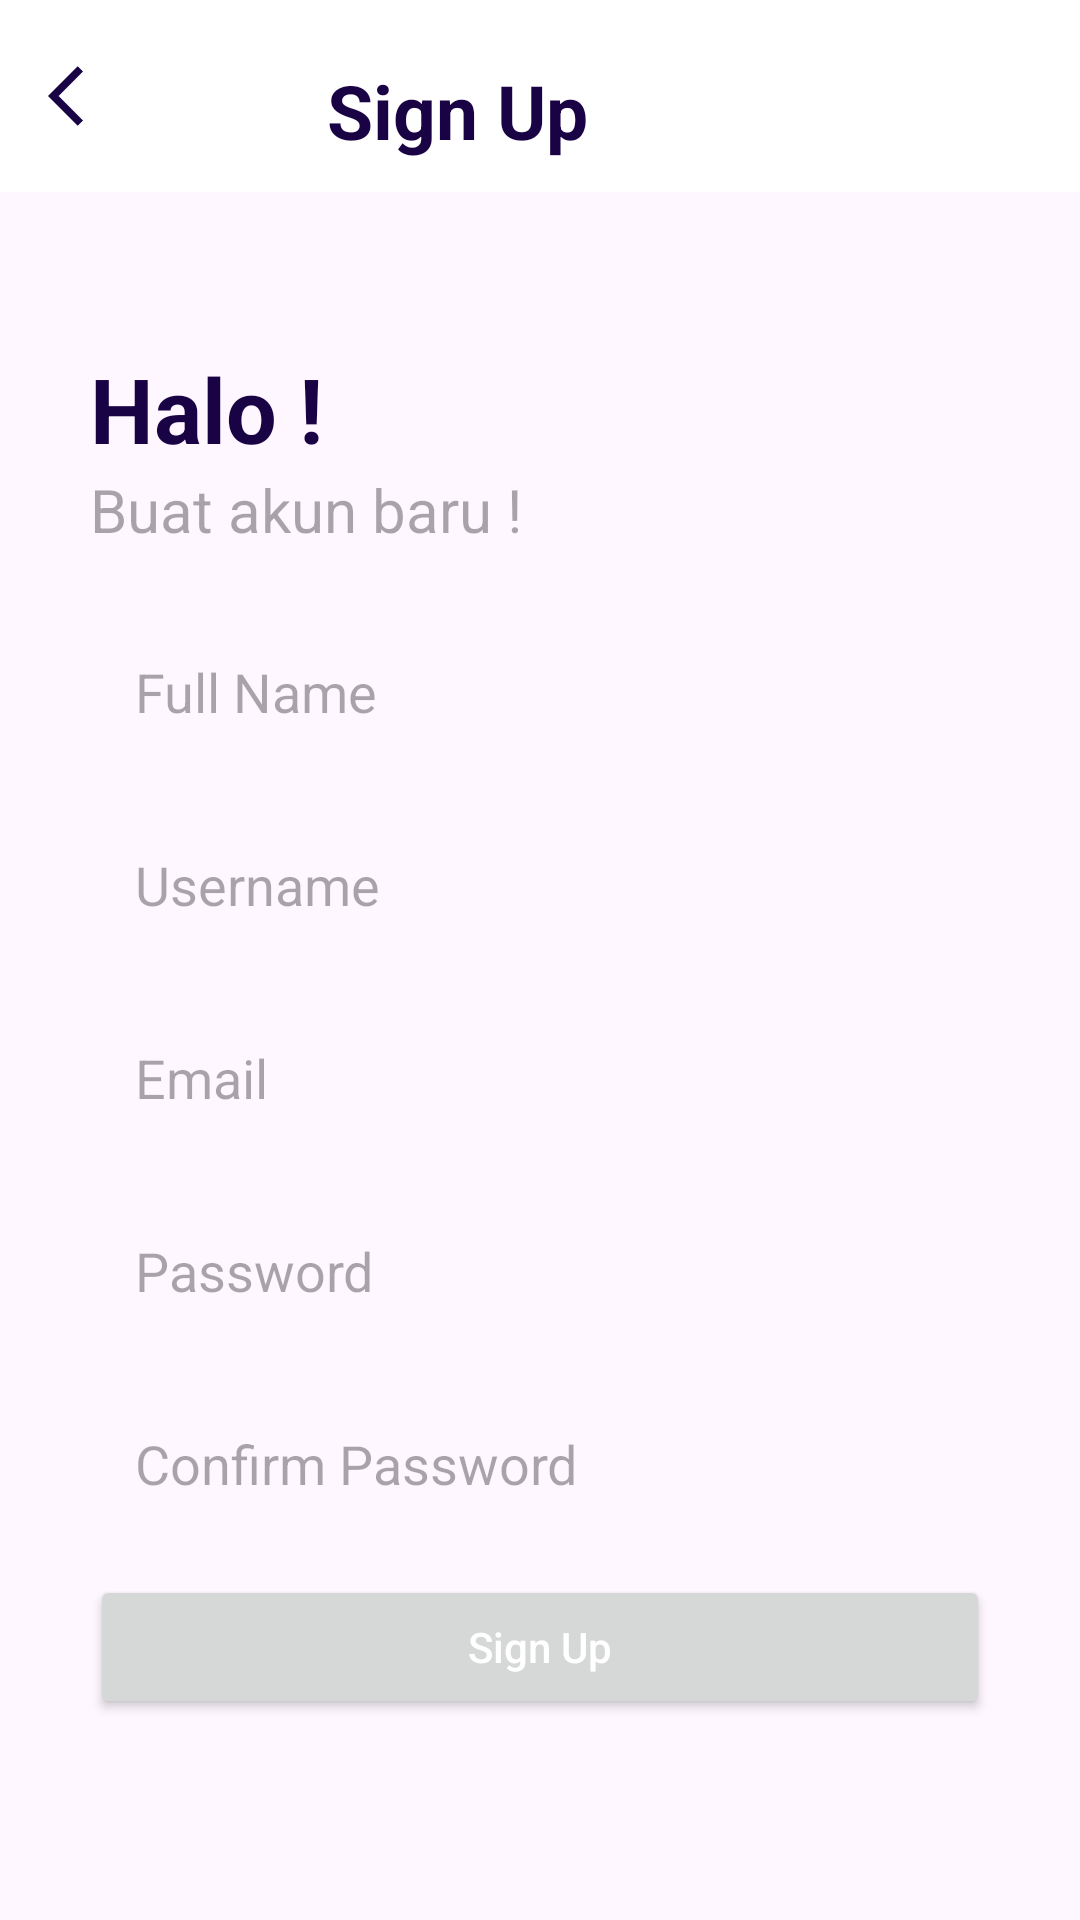

The Android layout XML behind this screen, and the referenced resources:
<!-- AndroidManifest.xml: application theme Theme.EsemkaEsport -->
<!-- res/layout/activity_register.xml -->
<?xml version="1.0" encoding="utf-8"?>
<androidx.constraintlayout.widget.ConstraintLayout xmlns:android="http://schemas.android.com/apk/res/android"
    xmlns:app="http://schemas.android.com/apk/res-auto"
    xmlns:tools="http://schemas.android.com/tools"
    android:id="@+id/main"
    android:layout_width="match_parent"
    android:layout_height="match_parent"
    tools:context=".Register">

    <com.google.android.material.appbar.MaterialToolbar
        android:id="@+id/welcome"
        android:layout_width="match_parent"
        android:layout_height="wrap_content"
        android:background="@color/white"

        app:layout_constraintEnd_toEndOf="parent"
        app:layout_constraintStart_toStartOf="parent"
        app:layout_constraintTop_toTopOf="parent"/>

    <LinearLayout
        android:layout_width="match_parent"
        android:layout_height="wrap_content"
        android:layout_marginTop="116dp"
        android:orientation="vertical"
        app:layout_constraintStart_toStartOf="parent"
        app:layout_constraintTop_toTopOf="parent">


        <TextView
            android:id="@+id/textView"
            android:layout_width="wrap_content"
            android:layout_height="wrap_content"
            android:layout_marginLeft="30dp"
            android:layout_weight="1"
            android:hint="Halo !"
            android:textColorHint="@color/blue"
            android:textSize="30dp"
            android:textStyle="bold" />

        <TextView
            android:id="@+id/textView2"
            android:layout_width="wrap_content"
            android:layout_height="wrap_content"
            android:layout_marginLeft="30dp"
            android:layout_marginBottom="20dp"
            android:layout_weight="1"
            android:hint="Buat akun baru !"
            android:textSize="20dp" />

        <EditText
            android:id="@+id/fullName"
            android:layout_width="match_parent"
            android:layout_height="wrap_content"
            android:layout_marginHorizontal="30dp"
            android:layout_marginBottom="10dp"
            android:layout_weight="1"
            android:background="@drawable/kolom"
            android:ems="10"
            android:hint="Full Name"
            android:inputType="text"
            android:padding="15dp" />

        <EditText
            android:id="@+id/username"
            android:layout_width="match_parent"
            android:layout_height="wrap_content"
            android:layout_marginHorizontal="30dp"
            android:layout_marginBottom="10dp"
            android:layout_weight="1"
            android:background="@drawable/kolom"
            android:ems="10"
            android:hint="Username"
            android:inputType="text"
            android:padding="15dp" />

        <EditText
            android:id="@+id/email"
            android:layout_width="match_parent"
            android:layout_height="wrap_content"
            android:layout_marginHorizontal="30dp"
            android:layout_marginBottom="10dp"
            android:layout_weight="1"
            android:background="@drawable/kolom"
            android:ems="10"
            android:hint="Email"
            android:inputType="textEmailAddress"
            android:padding="15dp" />

        <EditText
            android:id="@+id/password"
            android:layout_width="match_parent"
            android:layout_height="wrap_content"
            android:layout_marginHorizontal="30dp"
            android:layout_marginBottom="10dp"
            android:layout_weight="1"
            android:background="@drawable/kolom"
            android:ems="10"
            android:hint="Password"
            android:inputType="textPassword"
            android:padding="15dp" />

        <EditText
            android:id="@+id/confirmPassword"
            android:layout_width="match_parent"
            android:layout_height="wrap_content"
            android:layout_marginHorizontal="30dp"
            android:layout_marginBottom="10dp"
            android:layout_weight="1"
            android:background="@drawable/kolom"
            android:ems="10"
            android:hint="Confirm Password"
            android:inputType="textPassword"
            android:padding="15dp" />

        <Button
            android:id="@+id/signUp"
            android:layout_width="match_parent"
            android:layout_height="wrap_content"
            android:layout_marginHorizontal="30dp"
            android:layout_weight="1"
            android:hint="Sign Up"
            android:textColorHint="@color/white"/>

    </LinearLayout>

    <TextView
        android:id="@+id/sign"
        android:layout_width="wrap_content"
        android:layout_height="wrap_content"
        android:layout_marginTop="20dp"
        android:layout_marginEnd="164dp"
        android:text="Sign Up"
        android:textColor="@color/blue"
        android:textSize="25dp"
        android:textStyle="bold"
        app:layout_constraintEnd_toEndOf="parent"
        app:layout_constraintTop_toTopOf="parent" />

    <ImageView
        android:id="@+id/back"
        android:layout_width="wrap_content"
        android:layout_height="wrap_content"
        android:layout_marginStart="16dp"
        android:layout_marginTop="20dp"
        app:layout_constraintStart_toStartOf="parent"
        app:layout_constraintTop_toTopOf="parent"
        app:srcCompat="@drawable/baseline_arrow_back_ios_24" />


</androidx.constraintlayout.widget.ConstraintLayout>
<!-- resources referenced by this layout -->
<resources>
  <color name="blue">#190345 </color>
  <color name="white">#FFFFFFFF</color>
  <!-- drawable baseline_arrow_back_ios_24 (drawable) -->
  <vector xmlns:android="http://schemas.android.com/apk/res/android" android:autoMirrored="true" android:height="24dp" android:tint="#190345" android:viewportHeight="24" android:viewportWidth="24" android:width="24dp">
        
      <path android:fillColor="@android:color/white" android:pathData="M11.67,3.87L9.9,2.1 0,12l9.9,9.9 1.77,-1.77L3.54,12z"/>
      
  </vector>
  <style name="Theme.EsemkaEsport" parent="Base.Theme.EsemkaEsport" />
  <style name="Base.Theme.EsemkaEsport" parent="Theme.Material3.DayNight.NoActionBar">
          
          
      </style>
</resources>
